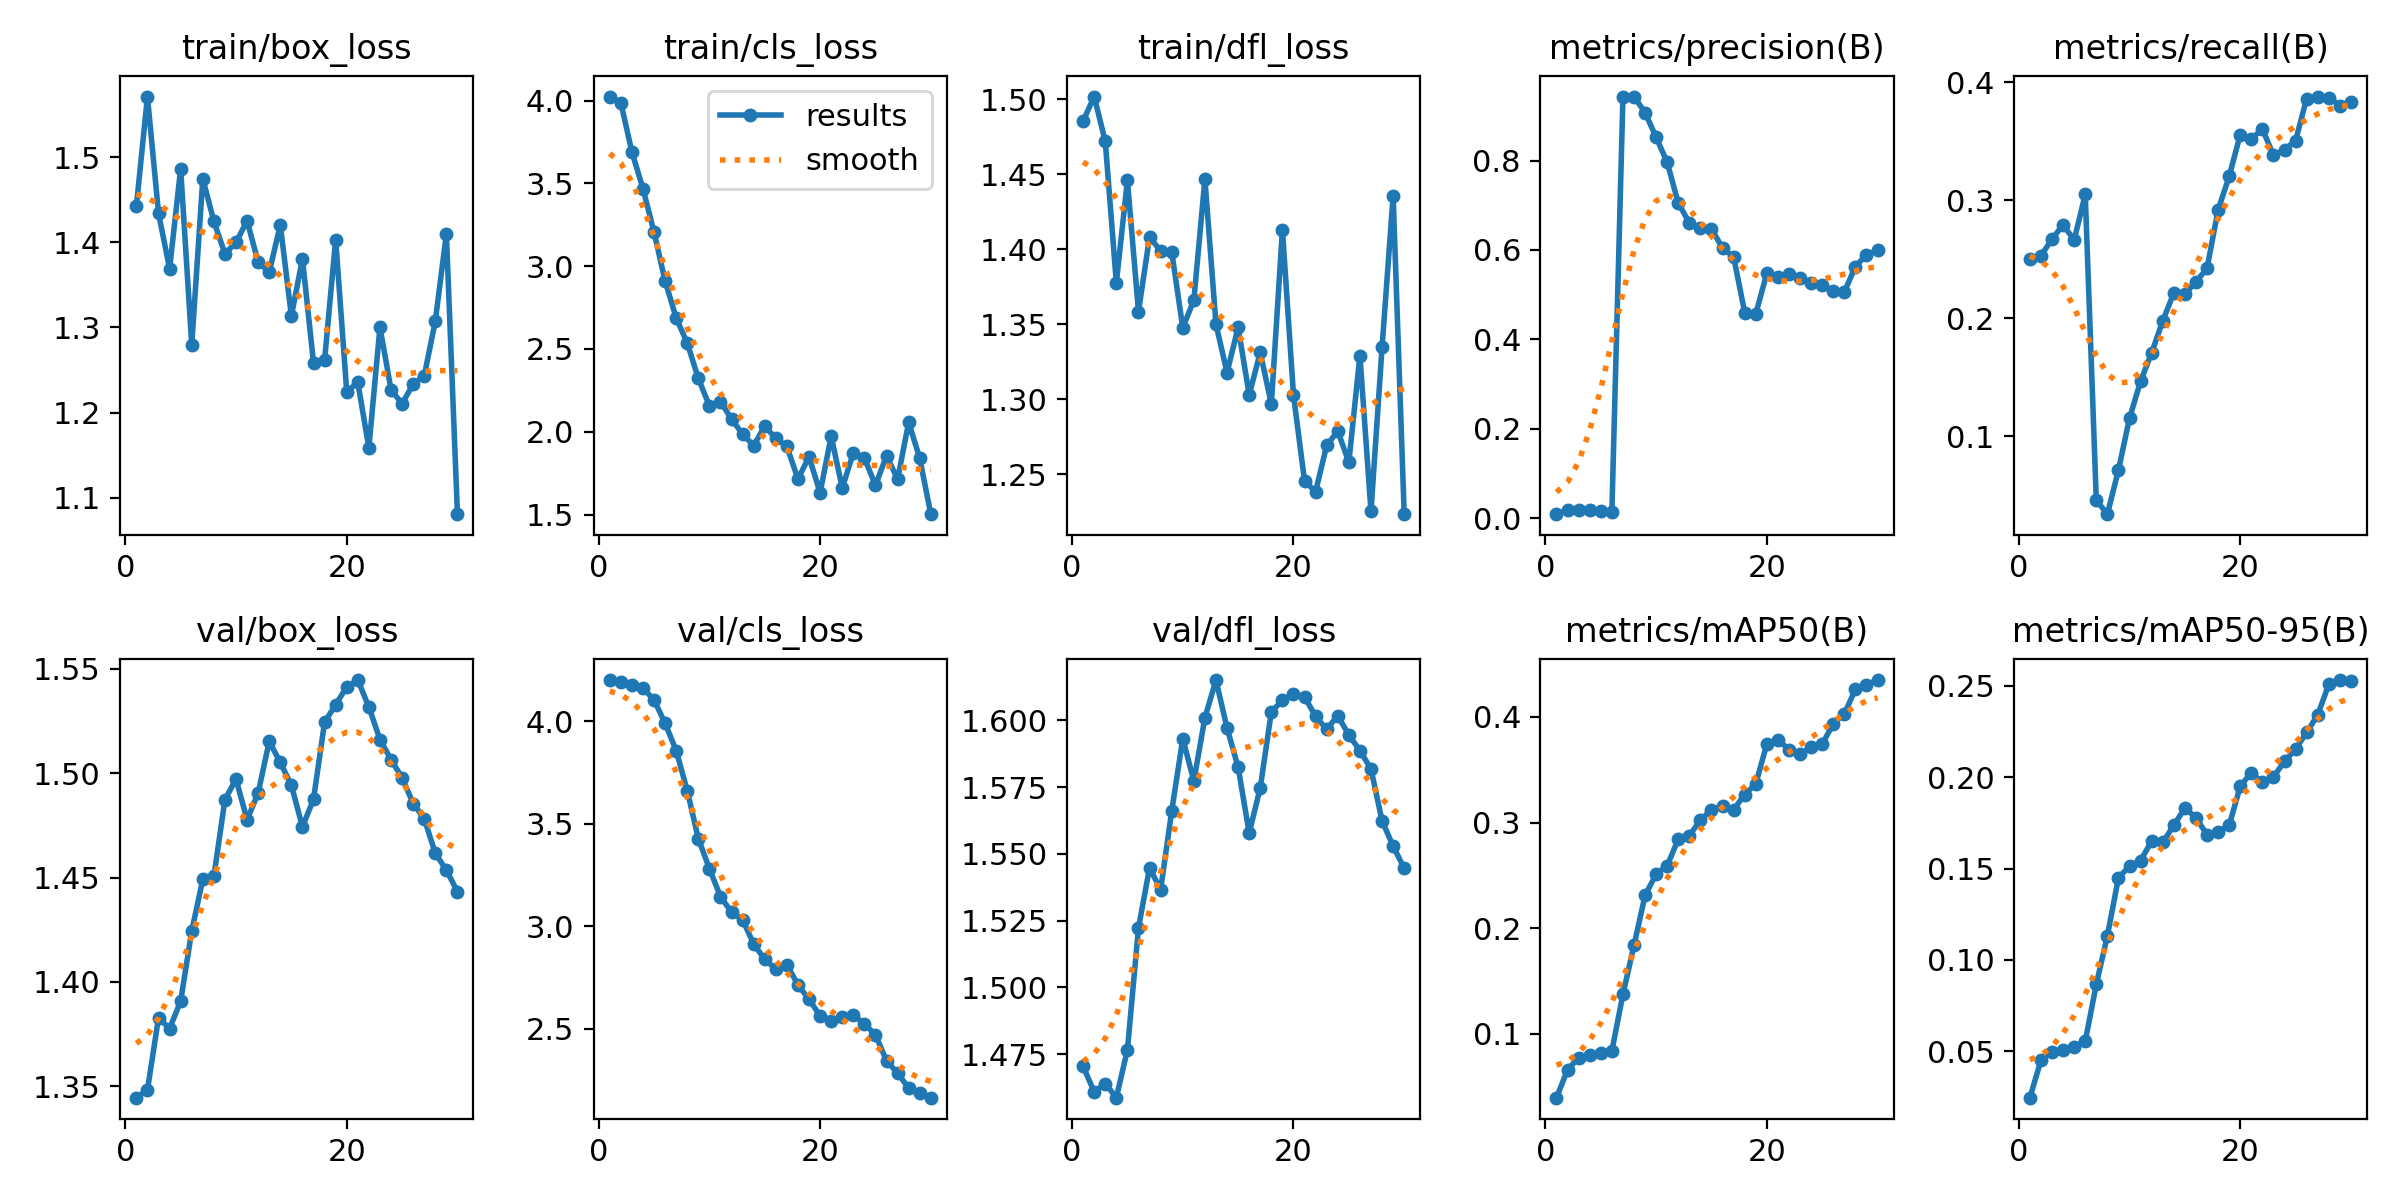

Data behind this chart, as committed beside it:
epoch, train/box_loss, train/cls_loss, train/dfl_loss, metrics/precision(B), metrics/recall(B), metrics/mAP50(B), metrics/mAP50-95(B), val/box_loss, val/cls_loss, val/dfl_loss, lr/pg0, lr/pg1, lr/pg2
1, 1.442, 4.024, 1.485, 0.00867, 0.2499, 0.03972, 0.02458, 1.345, 4.201, 1.47, 3.57e-05, 3.57e-05, 3.57e-05
2, 1.571, 3.988, 1.502, 0.01695, 0.2529, 0.06614, 0.045, 1.348, 4.191, 1.461, 7.5948e-05, 7.5948e-05, 7.5948e-05
3, 1.434, 3.69, 1.472, 0.01742, 0.2668, 0.07755, 0.04973, 1.383, 4.178, 1.464, 0.0001134, 0.0001134, 0.0001134
4, 1.369, 3.469, 1.377, 0.01712, 0.2792, 0.08009, 0.05069, 1.378, 4.161, 1.459, 0.000148, 0.000148, 0.000148
5, 1.486, 3.205, 1.446, 0.01513, 0.2661, 0.08187, 0.05246, 1.391, 4.104, 1.477, 0.0001797, 0.0001797, 0.0001797
6, 1.28, 2.911, 1.358, 0.01326, 0.3048, 0.08379, 0.05549, 1.424, 3.99, 1.522, 0.0002087, 0.0002087, 0.0002087
7, 1.475, 2.687, 1.408, 0.9414, 0.04565, 0.1375, 0.08663, 1.449, 3.857, 1.545, 0.0002348, 0.0002348, 0.0002348
8, 1.425, 2.535, 1.399, 0.9433, 0.03382, 0.1839, 0.1131, 1.451, 3.661, 1.537, 0.0002581, 0.0002581, 0.0002581
9, 1.387, 2.322, 1.398, 0.9074, 0.07121, 0.2311, 0.145, 1.487, 3.428, 1.566, 0.0002785, 0.0002785, 0.0002785
10, 1.4, 2.156, 1.348, 0.8522, 0.1151, 0.2512, 0.1513, 1.497, 3.281, 1.593, 0.0002962, 0.0002962, 0.0002962
11, 1.425, 2.182, 1.366, 0.796, 0.1465, 0.2592, 0.1544, 1.478, 3.145, 1.577, 0.0003109, 0.0003109, 0.0003109
12, 1.377, 2.076, 1.447, 0.7045, 0.1706, 0.2843, 0.165, 1.491, 3.068, 1.601, 0.0003229, 0.0003229, 0.0003229
13, 1.365, 1.985, 1.35, 0.6609, 0.1976, 0.2877, 0.1643, 1.515, 3.032, 1.615, 0.0003321, 0.0003321, 0.0003321
14, 1.42, 1.917, 1.318, 0.6481, 0.2212, 0.3024, 0.1736, 1.505, 2.913, 1.597, 0.0003384, 0.0003384, 0.0003384
15, 1.313, 2.034, 1.348, 0.6471, 0.2202, 0.3121, 0.1831, 1.494, 2.838, 1.583, 0.0003419, 0.0003419, 0.0003419
16, 1.381, 1.96, 1.303, 0.6041, 0.2308, 0.3156, 0.1779, 1.474, 2.792, 1.558, 0.0003425, 0.0003425, 0.0003425
17, 1.258, 1.911, 1.331, 0.5844, 0.2421, 0.3122, 0.1684, 1.488, 2.813, 1.575, 0.000337, 0.000337, 0.000337
18, 1.262, 1.715, 1.297, 0.4598, 0.2917, 0.3265, 0.1702, 1.524, 2.713, 1.603, 0.0003135, 0.0003135, 0.0003135
19, 1.403, 1.849, 1.413, 0.4574, 0.32, 0.3365, 0.1736, 1.533, 2.643, 1.607, 0.0002899, 0.0002899, 0.0002899
20, 1.225, 1.632, 1.303, 0.5477, 0.3555, 0.3744, 0.195, 1.541, 2.563, 1.61, 0.0002663, 0.0002663, 0.0002663
21, 1.235, 1.974, 1.245, 0.5396, 0.3516, 0.3785, 0.2025, 1.545, 2.54, 1.609, 0.0002428, 0.0002428, 0.0002428
22, 1.159, 1.661, 1.238, 0.5467, 0.3604, 0.3688, 0.1971, 1.532, 2.556, 1.601, 0.0002192, 0.0002192, 0.0002192
23, 1.3, 1.872, 1.269, 0.5374, 0.338, 0.3644, 0.2001, 1.516, 2.566, 1.597, 0.0001956, 0.0001956, 0.0001956
24, 1.227, 1.841, 1.279, 0.5268, 0.3428, 0.3717, 0.2087, 1.506, 2.524, 1.602, 0.0001721, 0.0001721, 0.0001721
25, 1.21, 1.676, 1.258, 0.521, 0.3504, 0.3743, 0.2153, 1.498, 2.47, 1.595, 0.0001485, 0.0001485, 0.0001485
26, 1.234, 1.855, 1.329, 0.5085, 0.3861, 0.3934, 0.2245, 1.486, 2.343, 1.589, 0.000125, 0.000125, 0.000125
27, 1.243, 1.713, 1.225, 0.506, 0.3878, 0.4028, 0.2341, 1.478, 2.284, 1.582, 0.0001014, 0.0001014, 0.0001014
28, 1.307, 2.057, 1.335, 0.5629, 0.3869, 0.4261, 0.2508, 1.462, 2.21, 1.562, 7.7826e-05, 7.7826e-05, 7.7826e-05
29, 1.41, 1.839, 1.436, 0.5893, 0.3802, 0.4303, 0.2532, 1.454, 2.188, 1.553, 5.4264e-05, 5.4264e-05, 5.4264e-05
30, 1.081, 1.502, 1.223, 0.5992, 0.3834, 0.4348, 0.2525, 1.443, 2.164, 1.545, 3.0702e-05, 3.0702e-05, 3.0702e-05
